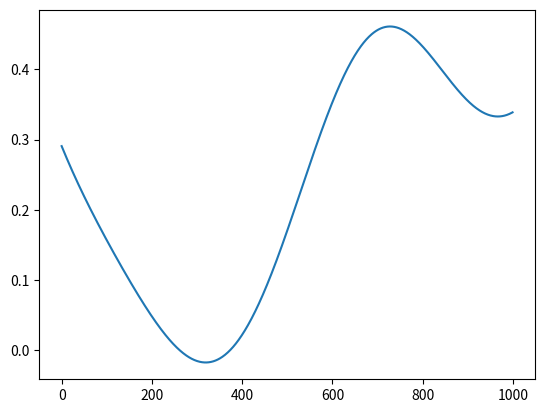

Reproduce this figure in Python.
import numpy as np
import matplotlib.pyplot as plt


def main():
    N = 1000

    mean = np.zeros(N)
    positions = np.expand_dims(np.arange(N), axis=1)
    horizontal_lengthscale, vertical_lengthscale = 300, 1
    cov_matrix = vertical_lengthscale*np.exp(-(positions.T-positions)**2/(2*horizontal_lengthscale**2))

    random_sample = np.random.multivariate_normal(mean, cov_matrix)
    plt.figure()
    plt.plot(random_sample)
    plt.show()


if __name__ == "__main__":
    main()
